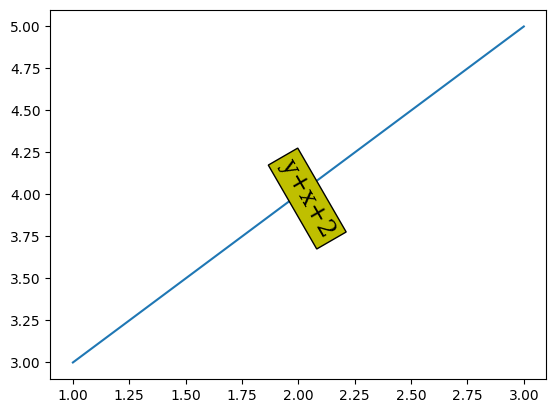

Recreate this plot in Python.
import numpy as np
import matplotlib.pyplot as plt

plt.rcParams['font.sans-serif'] = ['SimHei']
plt.rcParams['axes.unicode_minus'] = False

plt.plot([1, 2, 3], [3, 4, 5])
plt.text(1.9, 3.75, 'y+x+2', bbox=dict(facecolor='y'),
         family='serif', fontsize=18, fontstyle='normal',
         rotation=-60)
plt.show()
